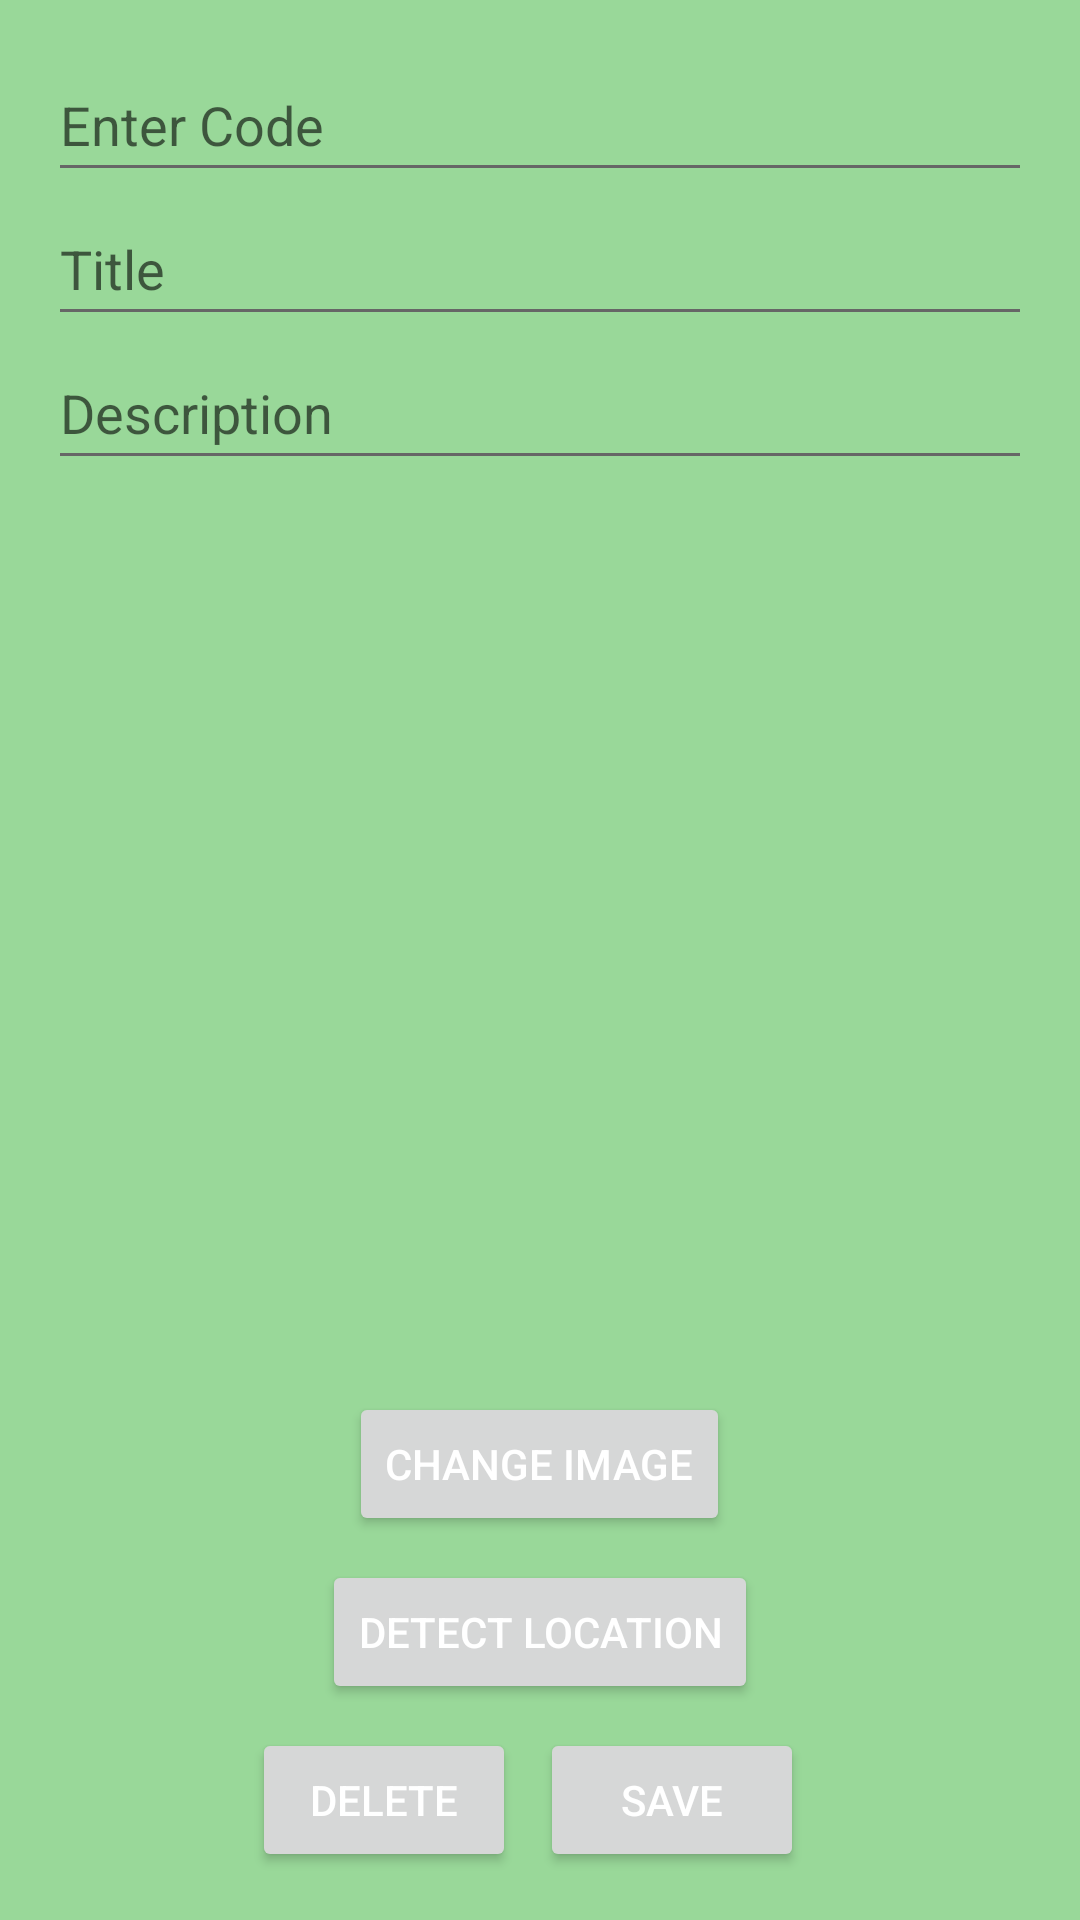

Reconstruct the res/layout file that produces this screen, plus the resources it refers to.
<!-- AndroidManifest.xml: application theme Theme.R2u01 -->
<!-- res/layout/dialog_edit_item.xml -->
<?xml version="1.0" encoding="utf-8"?>
<LinearLayout
    xmlns:android="http://schemas.android.com/apk/res/android"
    android:layout_width="match_parent"
    android:layout_height="wrap_content"
    android:orientation="vertical"
    android:padding="16dp"
    android:gravity="center_horizontal">

    <EditText
        android:id="@+id/editTextCode"
        android:layout_width="match_parent"
        android:layout_height="wrap_content"
        android:hint="Enter Code"
        android:inputType="number"
        android:minHeight="48dp" />

    <EditText
        android:id="@+id/editTextTitle"
        android:layout_width="match_parent"
        android:layout_height="wrap_content"
        android:hint="Title"
        android:inputType="text"
        android:minHeight="48dp" />

    <EditText
        android:id="@+id/editTextDescription"
        android:layout_width="match_parent"
        android:layout_height="wrap_content"
        android:hint="Description"
        android:inputType="textMultiLine"
        android:minHeight="48dp" />

    <ImageView
        android:id="@+id/imageView"
        android:layout_width="0dp"
        android:layout_height="0dp"
        android:layout_weight="1"
        android:layout_gravity="center_horizontal"
        android:layout_marginTop="16dp"
        android:adjustViewBounds="true"
        android:scaleType="fitCenter"
        android:src="@drawable/ic_default_image" />


    <Button
        android:id="@+id/buttonAddImage"
        android:layout_width="wrap_content"
        android:layout_height="wrap_content"
        android:text="Change Image"
        android:layout_gravity="center_horizontal"
        android:layout_marginTop="8dp"/>

    <Button
        android:id="@+id/buttonDetectLocation"
        android:layout_width="wrap_content"
        android:layout_height="wrap_content"
        android:text="Detect Location"
        android:layout_gravity="center_horizontal"
        android:layout_marginTop="8dp" />

    
    <LinearLayout
        android:layout_width="wrap_content"
        android:layout_height="wrap_content"
        android:layout_gravity="center_horizontal"
        android:orientation="horizontal"
        android:layout_marginTop="8dp">

        
        <Button
            android:id="@+id/buttonDelete"
            android:layout_width="wrap_content"
            android:layout_height="wrap_content"
            android:text="Delete"
            android:layout_marginRight="8dp"/>

        
        <Button
            android:id="@+id/buttonEdit"
            android:layout_width="wrap_content"
            android:layout_height="wrap_content"
            android:text="Save"
            android:layout_marginRight="8dp" />


    </LinearLayout>

</LinearLayout>
<!-- resources referenced by this layout -->
<resources>
  <!-- drawable ic_default_image: png bitmap (drawable, 8556 bytes) -->
  <style name="Theme.R2u01" parent="Base.Theme.R2u01" />
  <style name="Base.Theme.R2u01" parent="Theme.AppCompat.DayNight">
  
          <item name="colorPrimary">@color/dark_green</item>
          <item name="colorPrimaryVariant">@color/green</item>
  
          <item name="colorSecondary">@color/accent_color</item>
          <item name="colorSecondaryVariant">@color/accent_color</item>
          <item name="colorOnSecondary">@android:color/black</item>
          <item name="android:textColorPrimary">@color/white</item>
          <item name="android:textColorSecondary">@color/text_secondary_color</item>
          <item name="android:windowBackground">@color/light_green</item>
          <item name="android:windowActionBar">@color/dark_green</item>
          
          <item name="android:navigationBarColor">@color/dark_green</item>
          <item name="android:statusBarColor">@color/dark_green</item> 
  
  
          
          <item name="android:titleTextColor">@android:color/white</item>
      </style>
  <color name="dark_green">#FF006400</color>
  <color name="green">#FF00FF00</color>
  <color name="accent_color">#03DAC5</color>
  <color name="white">#FFFFFFFF</color>
  <color name="text_secondary_color">#666666</color>
  <color name="light_green">#99D899</color>
</resources>
